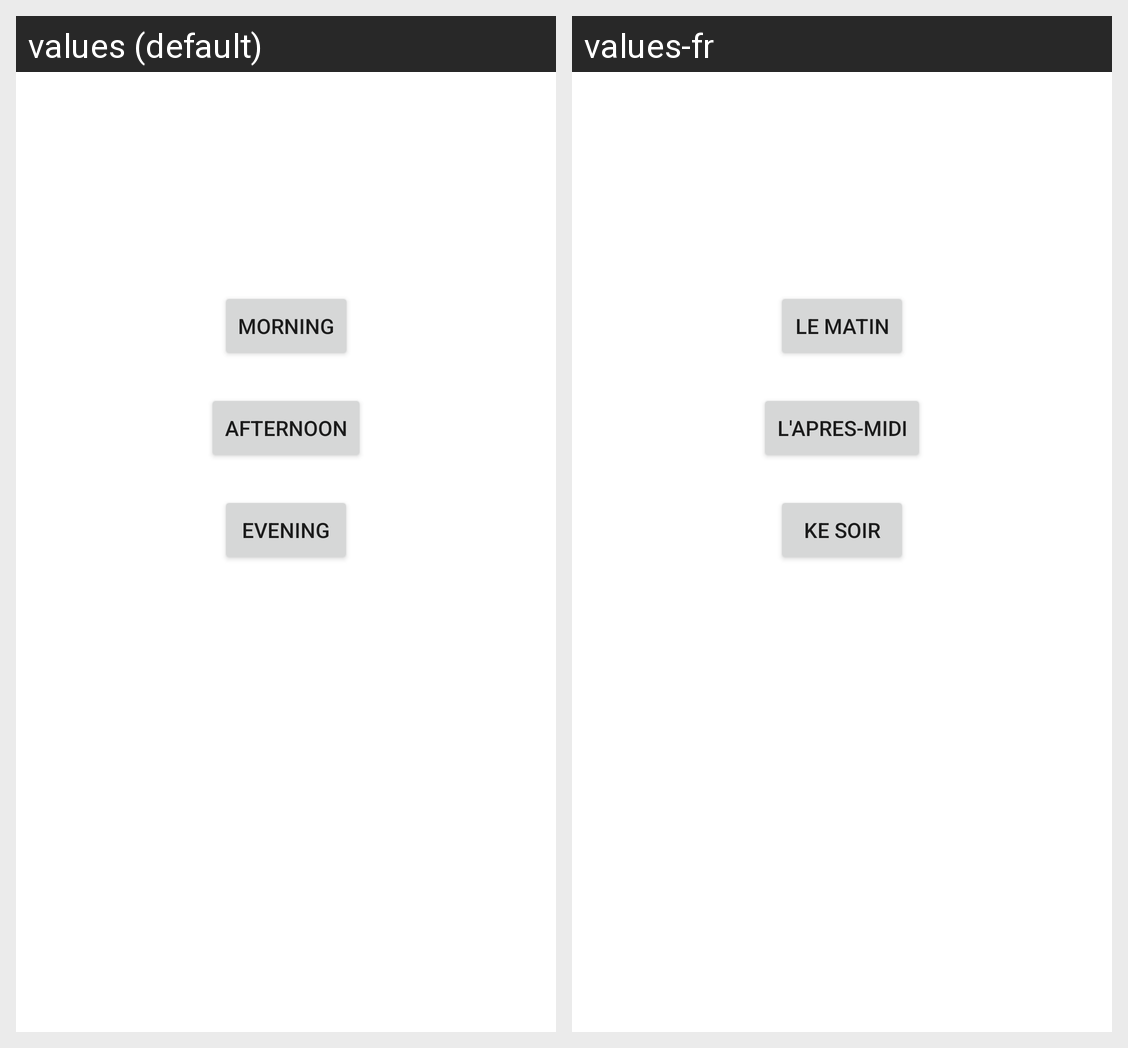

Locale-by-locale string values for the Android screen shown in this grid:
Android screen res/layout/activity_main.xml rendered under 2 locales, left to right: values (default), values-fr. Device: Nexus 5 (rendered at 1080×1920; each locale shown at half size, 540×960, under a caption strip naming it); theme Theme.Android_app_01.
Strings drawn on this screen, with the default value and each locale's value (text and hints the layout hard-codes, and strings that could not be matched under every locale, appear in the picture but are not listed):

morning_text
  values: Morning
  values-fr: Le matin

afternoon_text
  values: Afternoon
  values-fr: L'apres-midi

evening_text
  values: Evening
  values-fr: Ke soir
